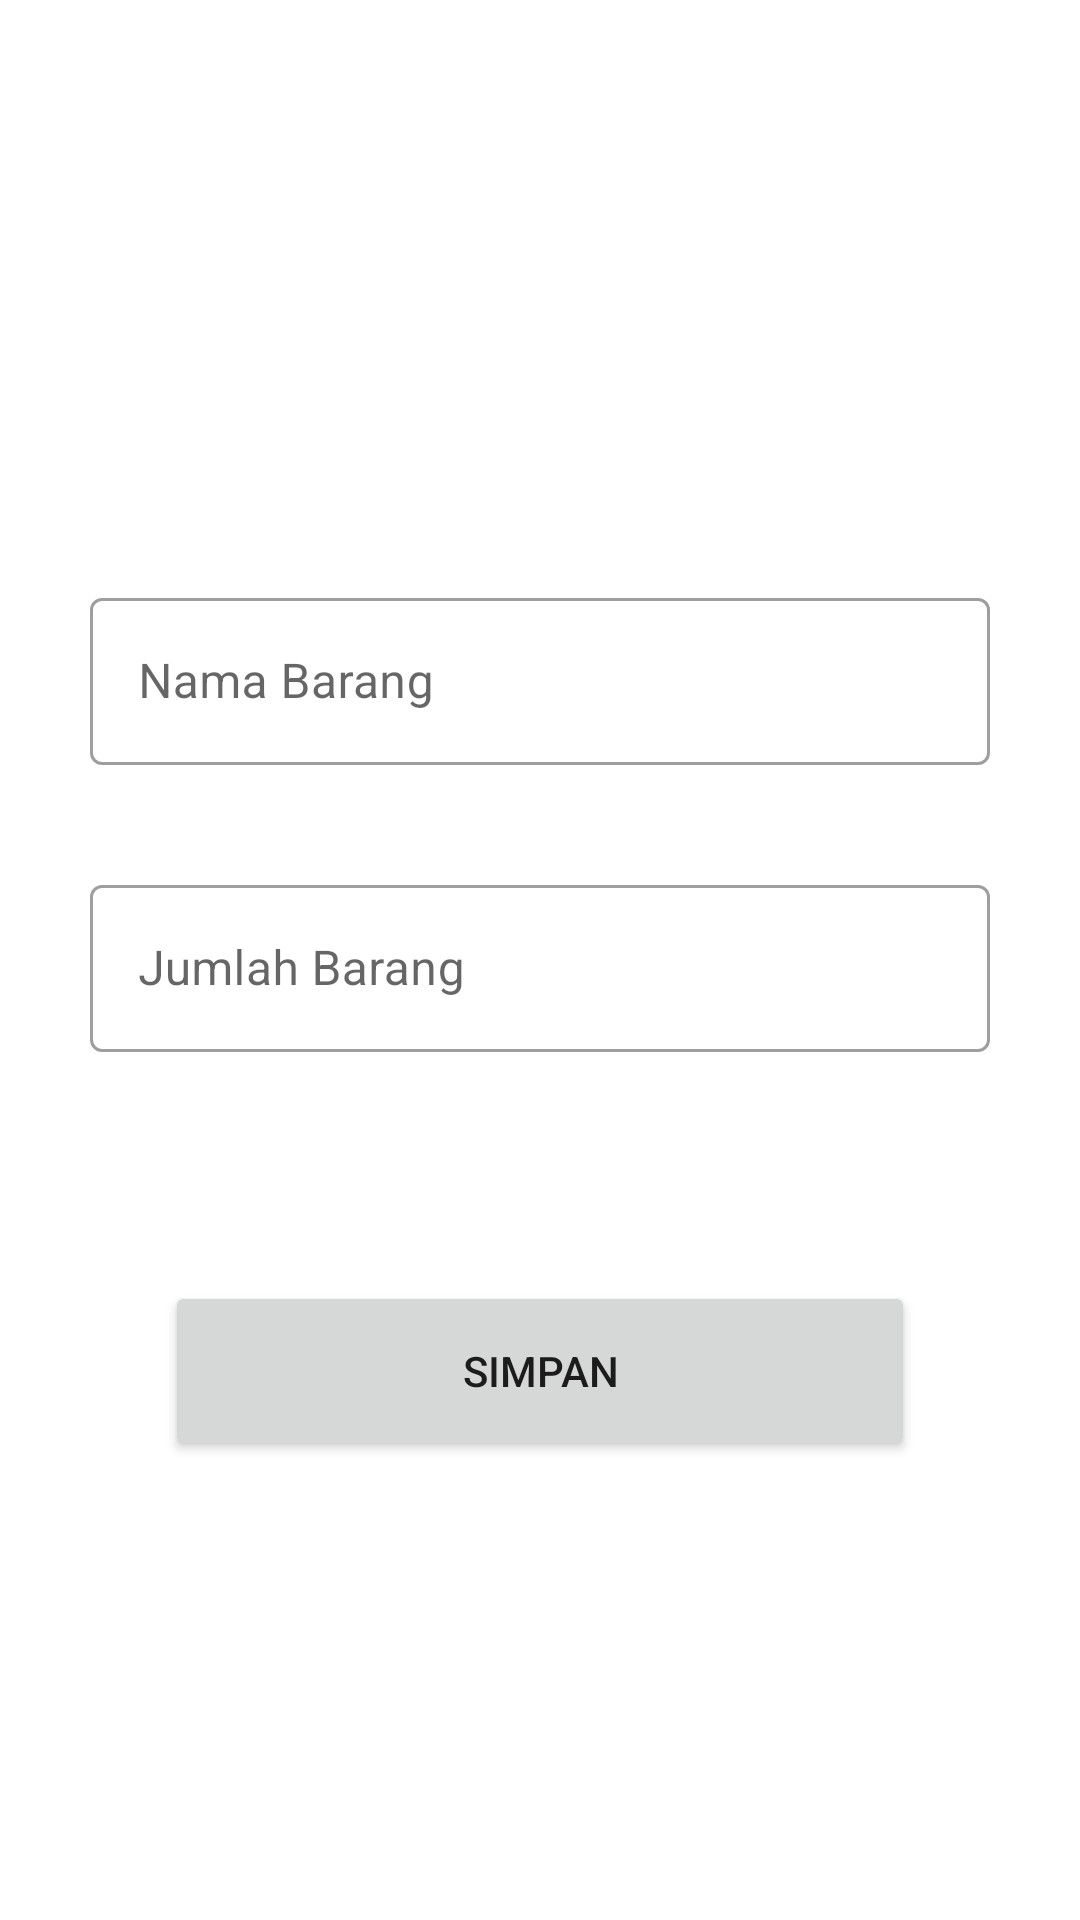

Write the Android layout XML for this screen, with the resource values it uses.
<!-- AndroidManifest.xml: application theme Theme.Firebase_kel2_ganjil -->
<!-- res/layout/activity_main.xml -->
<?xml version="1.0" encoding="utf-8"?>
<androidx.constraintlayout.widget.ConstraintLayout
    xmlns:android="http://schemas.android.com/apk/res/android"
    xmlns:tools="http://schemas.android.com/tools"
    xmlns:app="http://schemas.android.com/apk/res-auto"
    android:layout_width="match_parent"
    android:layout_height="match_parent"
    tools:context=".MainActivity">


    <com.google.android.material.textfield.TextInputLayout
        android:layout_width="300dp"
        android:layout_height="wrap_content"
        app:layout_constraintStart_toStartOf="parent"
        app:layout_constraintEnd_toEndOf="parent"
        app:layout_constraintTop_toTopOf="parent"
        android:layout_marginTop="8dp"
        app:layout_constraintBottom_toBottomOf="parent"
        android:layout_marginBottom="199dp"
        style="@style/Widget.MaterialComponents.TextInputLayout.OutlinedBox">

        <com.google.android.material.textfield.TextInputEditText
            android:id="@+id/inputNama"
            android:layout_width="match_parent"
            android:layout_height="wrap_content"
            android:hint="Nama Barang"
            android:inputType="text" />
    </com.google.android.material.textfield.TextInputLayout>
    <com.google.android.material.textfield.TextInputLayout
        android:layout_width="300dp"
        android:layout_height="wrap_content"
        app:layout_constraintEnd_toEndOf="parent"
        app:layout_constraintTop_toTopOf="parent"
        app:layout_constraintStart_toStartOf="parent"
        app:layout_constraintBottom_toBottomOf="parent"
        style="@style/Widget.MaterialComponents.TextInputLayout.OutlinedBox" android:id="@+id/textInputLayout">

        <com.google.android.material.textfield.TextInputEditText
            android:id="@+id/inputStatus"
            android:layout_width="match_parent"
            android:layout_height="wrap_content"
            android:hint="Jumlah Barang"
            android:inputType="text" />
    </com.google.android.material.textfield.TextInputLayout>

    <Button
        android:id="@+id/btnSave"
        android:layout_width="250dp"
        android:layout_height="60dp"
        android:layout_marginTop="8dp"
        android:layout_marginBottom="8dp"
        android:text="Simpan"
        app:layout_constraintBottom_toBottomOf="parent"
        app:layout_constraintEnd_toEndOf="parent"
        app:layout_constraintStart_toStartOf="parent"
        app:layout_constraintTop_toBottomOf="@+id/textInputLayout"
        app:layout_constraintVertical_bias="0.32" />
</androidx.constraintlayout.widget.ConstraintLayout>
<!-- resources referenced by this layout -->
<resources>
  <style name="Theme.Firebase_kel2_ganjil" parent="Theme.MaterialComponents.DayNight.DarkActionBar">
          
          <item name="colorPrimary">@color/purple_500</item>
          <item name="colorPrimaryVariant">@color/purple_700</item>
          <item name="colorOnPrimary">@color/white</item>
          
          <item name="colorSecondary">@color/teal_200</item>
          <item name="colorSecondaryVariant">@color/teal_700</item>
          <item name="colorOnSecondary">@color/black</item>
          
          <item name="android:statusBarColor" tools:targetApi="l">?attr/colorPrimaryVariant</item>
          
      </style>
  <!-- not gathered from this repository: default colours our renderer supplied (Android Studio template values) -->
  <color name="purple_500">#FF6200EE</color>
  <color name="purple_700">#FF3700B3</color>
  <color name="teal_200">#FF03DAC5</color>
  <color name="teal_700">#FF018786</color>
  <color name="black">#FF000000</color>
  <color name="white">#FFFFFFFF</color>
</resources>
